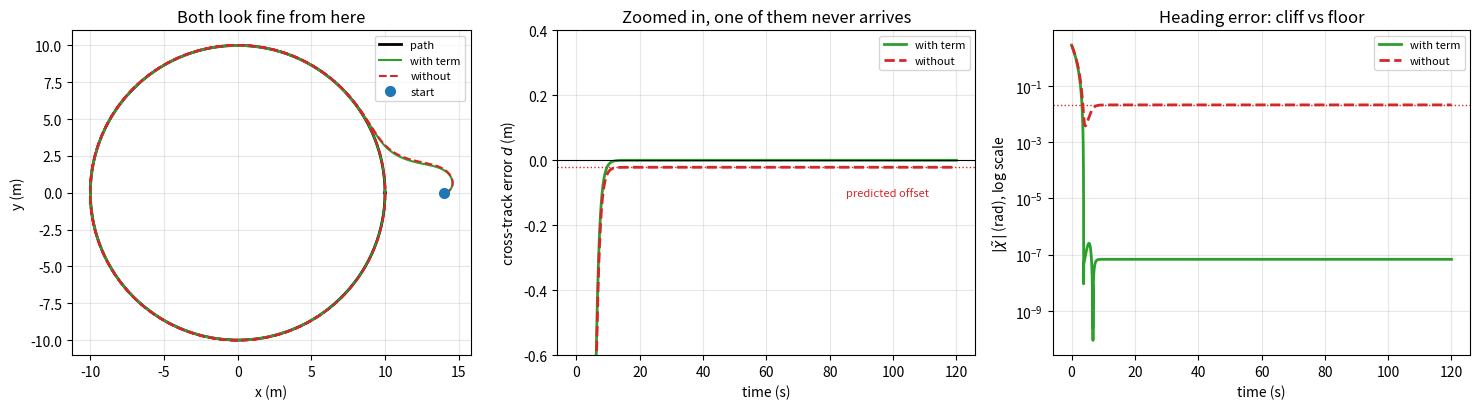

Recreate this plot in Python.
#!/usr/bin/env python3
"""
step3_curve.py

Step 2 followed a straight line. Now the path is a circle.

One thing changes, and it changes everything:

    ON A STRAIGHT LINE, the path's direction never moves.
    ON A CURVE, the path's direction is rotating the whole time.

The path tangent angle chi_p is no longer a constant. It rotates at

    omega = V / R

so the desired heading is now chasing a target that never stops moving.
In step 2 the feedforward term chi_d_dot only had to cancel motion caused
by YOU drifting. Now it also has to cancel motion of the PATH ITSELF.

This script runs the same controller twice:

    WITH    the path-rotation term  (correct)
    WITHOUT it                      (the mistake almost everyone makes)

Leaving it out does not blow up. It does not oscillate. It quietly parks
the drone a fixed distance from the path, forever -- and you can compute
that distance in closed form before you run anything.
"""

import numpy as np
import matplotlib
matplotlib.use("Agg")
import matplotlib.pyplot as plt

# ---------------------------------------------------------------------
V       = 1.0            # forward speed, m/s
R       = 10.0           # circle radius, m
CHI_INF = np.pi / 2      # steepest approach angle
K       = 1.0            # vector-field gain
ETA     = 1.0            # reaching gain
P       = 0.6            # fractional power

OMEGA = V / R            # how fast the path tangent rotates, rad/s


def signed_pow(x, p):
    return np.sign(x) * np.abs(x) ** p


def wrap(a):
    return (a + np.pi) % (2 * np.pi) - np.pi


# ---------------------------------------------------------------------
# Geometry. Flying counter-clockwise around a circle of radius R.
#
#   r     = distance from the centre
#   theta = angular position around the circle
#   d     = R - r     signed cross-track error, POSITIVE = inside
#   chi_p = theta + pi/2      direction the path points here
#   psi   = chi - chi_p       how far off the path direction you are
#
# Two facts we need (both just projecting the velocity):
#
#   d_dot     =  V sin(psi)          drift across the path
#   chi_p_dot =  V cos(psi) / r      how fast the path direction rotates
#
# Check the second one: sitting exactly on the path, psi = 0 and r = R,
# so chi_p_dot = V/R = omega. Correct.
# ---------------------------------------------------------------------

def geometry(x, y, chi):
    r = np.hypot(x, y)
    theta = np.arctan2(y, x)
    d = R - r
    chi_p = theta + np.pi/2
    psi = wrap(chi - chi_p)
    d_dot = V * np.sin(psi)
    chi_p_dot = V * np.cos(psi) / r
    return d, psi, chi_p, d_dot, chi_p_dot


def chi_desired(chi_p, d):
    """Same vector field as step 2, but built around the path tangent
    instead of around zero."""
    return chi_p - CHI_INF * (2 / np.pi) * np.arctan(K * d)


def chi_desired_dot(d, d_dot, chi_p_dot, use_curvature):
    r"""
        chi_d_dot  =  chi_p_dot  -  chi_inf (2/pi) K/(1+(Kd)^2) * d_dot
                      \_________/     \_____________________________/
                       the PATH is      YOU are drifting  (step 2 had
                       rotating         only this term)
    """
    drift = CHI_INF * (2 / np.pi) * K / (1 + (K * d) ** 2) * d_dot
    if use_curvature:
        return chi_p_dot - drift
    return -drift


def control(x, y, chi, use_curvature):
    d, psi, chi_p, d_dot, chi_p_dot = geometry(x, y, chi)
    chi_t = wrap(chi - chi_desired(chi_p, d))
    ff = chi_desired_dot(d, d_dot, chi_p_dot, use_curvature)
    return ff - ETA * signed_pow(chi_t, P), chi_t, d


# ---------------------------------------------------------------------
# Predicting the error you get by leaving the term out.
#
# Without chi_p_dot, the heading error dynamics become
#
#     chi_t_dot = -chi_p_dot - eta sign(chi_t)|chi_t|^P
#
# Settling means chi_t_dot = 0, so the reaching term has to spend itself
# just cancelling the path rotation:
#
#     eta |chi_t|^P = omega        ->   |chi_t| = (omega/eta)^(1/P)
#
# The drone then sits where the vector field's own correction is exactly
# equal and opposite to that leftover heading error:
#
#     |d| = tan( (omega/eta)^(1/P) ) / K
# ---------------------------------------------------------------------

def predicted_chi_error():
    return (OMEGA / ETA) ** (1.0 / P)


def predicted_offset():
    return np.tan(predicted_chi_error()) / K


# ---------------------------------------------------------------------
def simulate(use_curvature, x0=14.0, y0=0.0, chi0= 0.0 ,
             dt=0.001, tmax=120.0):
    n = int(tmax / dt)
    t = np.arange(n) * dt
    x = np.zeros(n); y = np.zeros(n); chi = np.zeros(n)
    D = np.zeros(n); CT = np.zeros(n)
    x[0], y[0], chi[0] = x0, y0, chi0

    for i in range(1, n):
        u, ct, d = control(x[i - 1], y[i - 1], chi[i - 1], use_curvature)
        CT[i - 1], D[i - 1] = ct, d
        chi[i] = chi[i - 1] + dt * u
        x[i]   = x[i - 1] + dt * V * np.cos(chi[i - 1])
        y[i]   = y[i - 1] + dt * V * np.sin(chi[i - 1])
    _, CT[-1], D[-1] = control(x[-1], y[-1], chi[-1], use_curvature)
    return t, x, y, D, CT


# ---------------------------------------------------------------------
def main():
    print(f"Circle radius {R:.0f} m, speed {V:.1f} m/s")
    print(f"So the path tangent rotates at omega = V/R = {OMEGA:.3f} rad/s\n")

    t, xw, yw, Dw, Cw = simulate(use_curvature=True)
    _, xo, yo, Do, Co = simulate(use_curvature=False)

    ss = t > 80          # steady state

    print("=" * 60)
    print("WITH the path-rotation term")
    print("=" * 60)
    print(f"  heading error   {Cw[ss].mean():+.6f} rad")
    print(f"  cross-track     {Dw[ss].mean():+.6f} m")
    print("  -> both go to zero. The controller works.\n")

    print("=" * 60)
    print("WITHOUT it")
    print("=" * 60)
    print(f"{'':18} {'predicted':>12} {'measured':>12}")
    print(f"{'heading error':18} {predicted_chi_error():12.5f} "
          f"{abs(Co[ss].mean()):12.5f}  rad")
    print(f"{'cross-track':18} {predicted_offset():12.5f} "
          f"{abs(Do[ss].mean()):12.5f}  m")
    print("\n  -> It is stable. It is smooth. It is simply in the")
    print("     wrong place, permanently, by an amount you could have")
    print("     calculated on paper before running anything.\n")

    print("WHY:")
    print("  The reaching term has to spend itself cancelling the path")
    print("  rotation instead of killing the error, so it settles where")
    print("      eta |chi_tilde|^P  =  omega")
    print("  Finite-time convergence to ZERO is gone. It converges in")
    print("  finite time to a nonzero OFFSET.\n")

    print("THE LESSON, and remember it:")
    print("  A missing feedforward term does not announce itself. It")
    print("  looks like a converged system sitting at the wrong value.")
    print("  This is exactly the bug in your own four-drone logs.")

    # -----------------------------------------------------------------
    fig, ax = plt.subplots(1, 3, figsize=(15, 4.2))

    th = np.linspace(0, 2 * np.pi, 400)
    ax[0].plot(R * np.cos(th), R * np.sin(th), "k", lw=2, label="path")
    ax[0].plot(xw, yw, lw=1.5, color="tab:green", label="with term")
    ax[0].plot(xo, yo, lw=1.5, color="tab:red", ls="--", label="without")
    ax[0].plot(14, 0, "o", color="tab:blue", ms=7, label="start")
    ax[0].set_aspect("equal"); ax[0].set_xlabel("x (m)"); ax[0].set_ylabel("y (m)")
    ax[0].set_title("Both look fine from here")
    ax[0].legend(fontsize=8); ax[0].grid(alpha=0.3)

    ax[1].plot(t, Dw, lw=2, color="tab:green", label="with term")
    ax[1].plot(t, Do, lw=2, color="tab:red", ls="--", label="without")
    ax[1].axhline(0, color="k", lw=0.8)
    ax[1].axhline(-predicted_offset(), color="tab:red", ls=":", lw=1)
    ax[1].text(85, -predicted_offset() - 0.09, "predicted offset",
               fontsize=8, color="tab:red")
    ax[1].set_ylim(-0.6, 0.4)
    ax[1].set_xlabel("time (s)"); ax[1].set_ylabel("cross-track error $d$ (m)")
    ax[1].set_title("Zoomed in, one of them never arrives")
    ax[1].legend(fontsize=8); ax[1].grid(alpha=0.3)

    ax[2].semilogy(t, np.abs(Cw) + 1e-16, lw=2, color="tab:green",
                   label="with term")
    ax[2].semilogy(t, np.abs(Co) + 1e-16, lw=2, color="tab:red", ls="--",
                   label="without")
    ax[2].axhline(predicted_chi_error(), color="tab:red", ls=":", lw=1)
    ax[2].set_xlabel("time (s)")
    ax[2].set_ylabel(r"$|\tilde\chi|$ (rad), log scale")
    ax[2].set_title("Heading error: cliff vs floor")
    ax[2].legend(fontsize=8); ax[2].grid(alpha=0.3)

    plt.tight_layout()
    plt.savefig("step3_curve.png", dpi=130)
    print("\nPlot saved: step3_curve.png")


if __name__ == "__main__":
    main()
